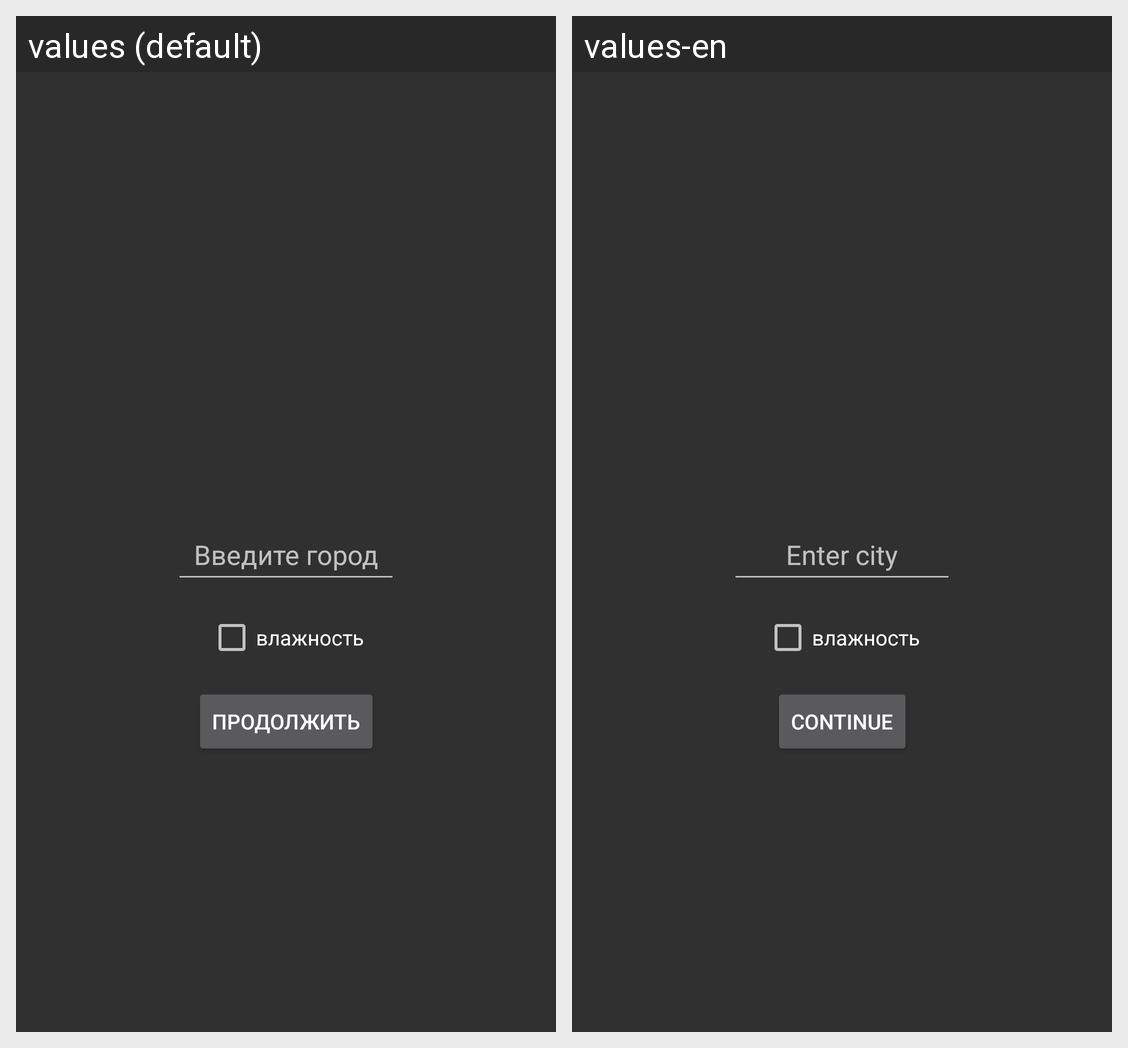

Strings drawn on this Android screen and how each of the app's shown locales translates them:
Android screen res/layout/activity_main2.xml rendered under 2 locales, left to right: values (default), values-en. Device: Nexus 5 (rendered at 1080×1920; each locale shown at half size, 540×960, under a caption strip naming it); theme Theme.AppCompat.NoActionBar.
Strings drawn on this screen, with the default value and each locale's value (text and hints the layout hard-codes, and strings that could not be matched under every locale, appear in the picture but are not listed):

continue_button
  values: Продолжить
  values-en: Continue

input_search_text
  values: Введите город
  values-en: Enter city
